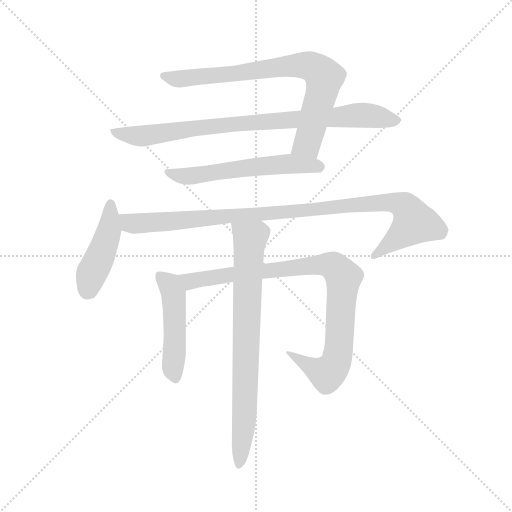
t = 0.00 s
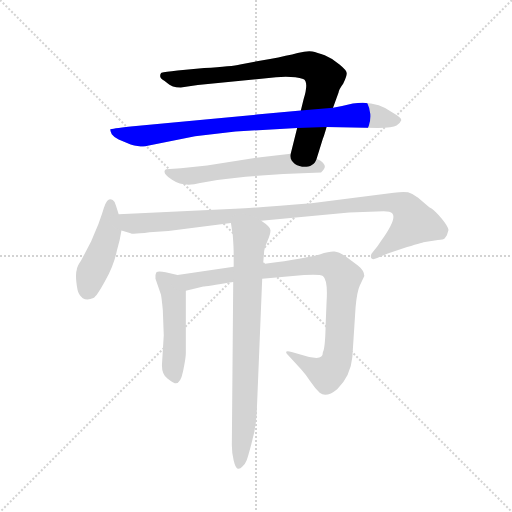
t = 1.41 s
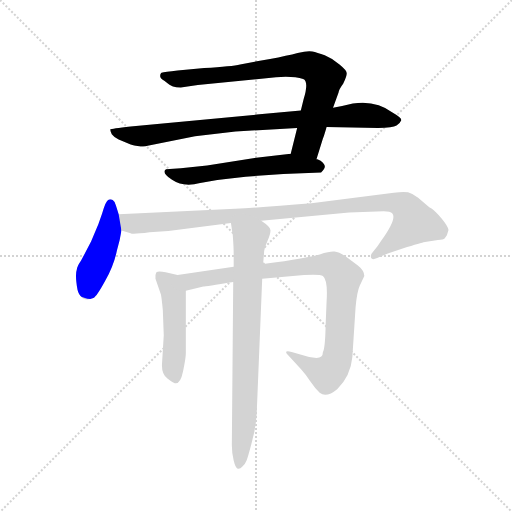
t = 2.82 s
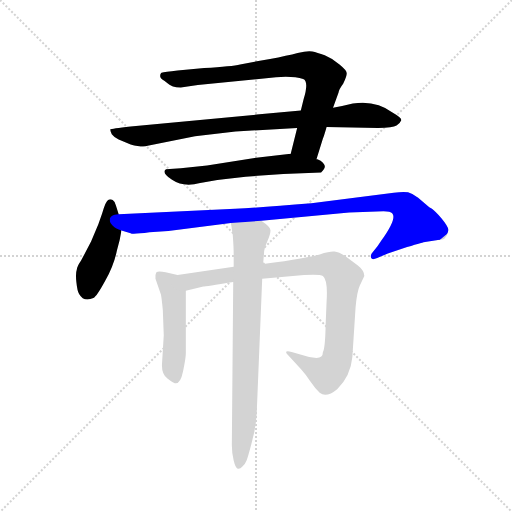
t = 4.23 s
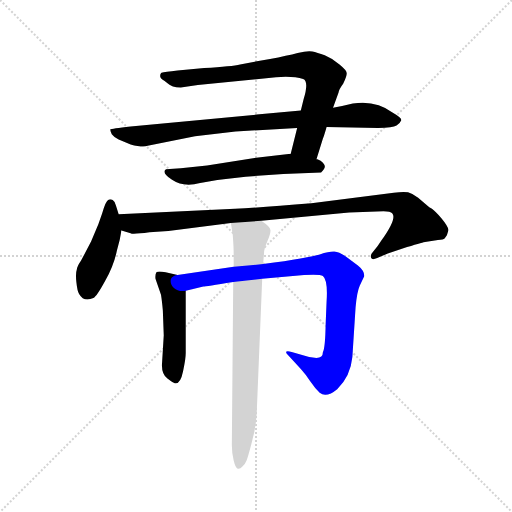
t = 5.64 s
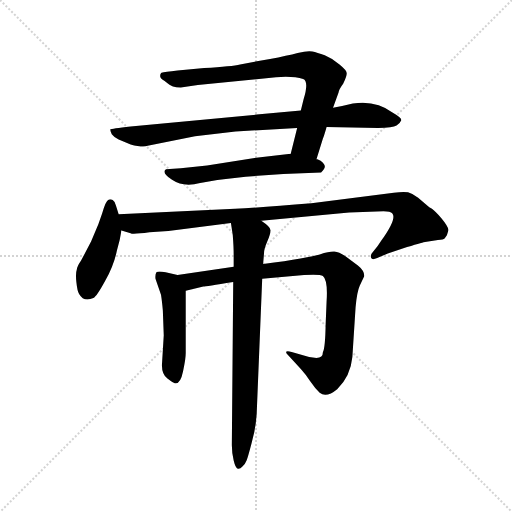
t = 7.05 s

The animated SVG that drew these frames (rendered in a browser with its animation timeline set to each time). Animation: 8 CSS @keyframes rules; one cycle of 7.05 s.

<svg version="1.1" viewBox="0 0 1024 1024" xmlns="http://www.w3.org/2000/svg">
  <g stroke="lightgray" stroke-dasharray="1,1" stroke-width="1" transform="scale(4, 4)">
    <line x1="0" y1="0" x2="256" y2="256"></line>
    <line x1="256" y1="0" x2="0" y2="256"></line>
    <line x1="128" y1="0" x2="128" y2="256"></line>
    <line x1="0" y1="128" x2="256" y2="128"></line>
  </g>
  <g transform="scale(0.92, -0.92) translate(60, -850)">
    <style type="text/css">
      
        @keyframes keyframes0 {
          from {
            stroke: blue;
            stroke-dashoffset: 798;
            stroke-width: 128;
          }
          72% {
            animation-timing-function: step-end;
            stroke: blue;
            stroke-dashoffset: 0;
            stroke-width: 128;
          }
          to {
            stroke: black;
            stroke-width: 1024;
          }
        }
        #make-me-a-hanzi-animation-0 {
          animation: keyframes0 0.8994140625s both;
          animation-delay: 0s;
          animation-timing-function: linear;
        }
      
        @keyframes keyframes1 {
          from {
            stroke: blue;
            stroke-dashoffset: 878;
            stroke-width: 128;
          }
          74% {
            animation-timing-function: step-end;
            stroke: blue;
            stroke-dashoffset: 0;
            stroke-width: 128;
          }
          to {
            stroke: black;
            stroke-width: 1024;
          }
        }
        #make-me-a-hanzi-animation-1 {
          animation: keyframes1 0.9645182291666666s both;
          animation-delay: 0.8994140625s;
          animation-timing-function: linear;
        }
      
        @keyframes keyframes2 {
          from {
            stroke: blue;
            stroke-dashoffset: 585;
            stroke-width: 128;
          }
          66% {
            animation-timing-function: step-end;
            stroke: blue;
            stroke-dashoffset: 0;
            stroke-width: 128;
          }
          to {
            stroke: black;
            stroke-width: 1024;
          }
        }
        #make-me-a-hanzi-animation-2 {
          animation: keyframes2 0.72607421875s both;
          animation-delay: 1.8639322916666665s;
          animation-timing-function: linear;
        }
      
        @keyframes keyframes3 {
          from {
            stroke: blue;
            stroke-dashoffset: 453;
            stroke-width: 128;
          }
          60% {
            animation-timing-function: step-end;
            stroke: blue;
            stroke-dashoffset: 0;
            stroke-width: 128;
          }
          to {
            stroke: black;
            stroke-width: 1024;
          }
        }
        #make-me-a-hanzi-animation-3 {
          animation: keyframes3 0.61865234375s both;
          animation-delay: 2.5900065104166665s;
          animation-timing-function: linear;
        }
      
        @keyframes keyframes4 {
          from {
            stroke: blue;
            stroke-dashoffset: 1032;
            stroke-width: 128;
          }
          77% {
            animation-timing-function: step-end;
            stroke: blue;
            stroke-dashoffset: 0;
            stroke-width: 128;
          }
          to {
            stroke: black;
            stroke-width: 1024;
          }
        }
        #make-me-a-hanzi-animation-4 {
          animation: keyframes4 1.08984375s both;
          animation-delay: 3.2086588541666665s;
          animation-timing-function: linear;
        }
      
        @keyframes keyframes5 {
          from {
            stroke: blue;
            stroke-dashoffset: 492;
            stroke-width: 128;
          }
          62% {
            animation-timing-function: step-end;
            stroke: blue;
            stroke-dashoffset: 0;
            stroke-width: 128;
          }
          to {
            stroke: black;
            stroke-width: 1024;
          }
        }
        #make-me-a-hanzi-animation-5 {
          animation: keyframes5 0.650390625s both;
          animation-delay: 4.298502604166666s;
          animation-timing-function: linear;
        }
      
        @keyframes keyframes6 {
          from {
            stroke: blue;
            stroke-dashoffset: 933;
            stroke-width: 128;
          }
          75% {
            animation-timing-function: step-end;
            stroke: blue;
            stroke-dashoffset: 0;
            stroke-width: 128;
          }
          to {
            stroke: black;
            stroke-width: 1024;
          }
        }
        #make-me-a-hanzi-animation-6 {
          animation: keyframes6 1.00927734375s both;
          animation-delay: 4.948893229166666s;
          animation-timing-function: linear;
        }
      
        @keyframes keyframes7 {
          from {
            stroke: blue;
            stroke-dashoffset: 795;
            stroke-width: 128;
          }
          72% {
            animation-timing-function: step-end;
            stroke: blue;
            stroke-dashoffset: 0;
            stroke-width: 128;
          }
          to {
            stroke: black;
            stroke-width: 1024;
          }
        }
        #make-me-a-hanzi-animation-7 {
          animation: keyframes7 0.89697265625s both;
          animation-delay: 5.958170572916666s;
          animation-timing-function: linear;
        }
      
    </style>
    
      <path d="M 586 572 L 572 516 C 565 487 619 475 628 504 L 642 549 Q 644 553 650 574 L 664 616 L 676 649 Q 677 656 686 668 Q 694 685 694 691 Q 694 697 678 710 Q 663 723 646 730 Q 629 736 619 738 Q 609 740 587 735 Q 565 729 527 722 L 462 710 Q 445 706 384 702 L 326 697 Q 298 694 291 692 Q 288 690 288 685 Q 288 680 298 674 Q 310 664 316 662 Q 322 660 333 660 L 370 665 L 540 682 Q 578 685 599 678 Q 612 673 600 634 L 594 610 L 586 572 Z" fill="lightgray"></path>
    
      <path d="M 261 533 L 364 554 L 452 564 L 586 572 L 650 574 L 762 572 Q 794 572 802 577 Q 810 582 812 588 Q 815 593 794 605 Q 757 633 707 625 Q 688 620 664 616 L 594 610 L 224 575 Q 182 570 180 569 Q 179 567 183 558 Q 187 552 198 547 L 224 536 Q 250 529 261 533 Z" fill="lightgray"></path>
    
      <path d="M 572 516 L 490 506 L 390 490 L 333 484 L 301 482 Q 290 475 314 459 Q 339 442 375 452 Q 391 456 431 461 L 474 466 L 556 472 L 638 475 Q 646 483 646 487 Q 647 490 642 496 Q 638 502 630 504 L 628 504 L 572 516 Z" fill="lightgray"></path>
    
      <path d="M 198 384 L 192 403 Q 191 411 185 415 Q 180 418 176 416 Q 170 414 162 386 L 154 363 L 138 325 L 116 283 Q 108 272 107 264 Q 104 256 106 237 Q 108 217 112 211 Q 122 193 143 202 Q 150 205 169 240 Q 188 274 194 305 Q 201 328 204 349 L 198 384 Z" fill="lightgray"></path>
    
      <path d="M 912 340 L 915 350 Q 914 358 900 375 Q 886 391 879 396 Q 872 400 870 402 L 849 420 Q 838 429 827 432 Q 817 434 796 431 L 617 408 Q 511 399 451 396 L 198 384 C 168 383 175 358 204 349 L 224 343 Q 227 340 265 345 L 306 348 L 442 365 L 508 370 L 699 388 L 759 390 Q 787 393 793 386 Q 803 374 769 327 L 761 315 L 748 299 Q 745 294 747 289 Q 749 284 760 289 L 783 299 L 825 313 Q 862 324 864 324 L 892 328 Q 904 329 907 332 Q 912 339 912 340 Z" fill="lightgray"></path>
    
      <path d="M 326 252 L 300 258 Q 284 262 280 258 Q 277 253 278 244 L 290 209 Q 292 197 294 175 L 296 121 L 292 56 Q 292 36 304 27 Q 317 17 320 17 Q 332 14 338 43 Q 344 72 344 82 L 344 218 C 344 248 344 248 326 252 Z" fill="lightgray"></path>
    
      <path d="M 448 270 L 326 252 C 296 248 315 211 344 218 L 382 227 Q 386 227 447 237 L 510 244 L 601 252 Q 636 254 642 250 Q 653 241 650 195 L 648 147 Q 647 93 642 85 Q 642 72 628 72 L 612 74 L 574 85 Q 566 87 563 86 Q 560 84 566 78 L 594 48 Q 604 37 614 22 Q 625 6 635 -4 Q 650 -15 673 4 Q 702 32 706 74 L 713 182 Q 716 216 722 229 L 732 250 Q 732 262 718 273 L 691 293 Q 677 302 667 303 Q 658 304 635 297 Q 613 290 512 276 L 448 270 Z" fill="lightgray"></path>
    
      <path d="M 442 365 L 446 339 Q 448 313 448 296 L 448 270 L 447 237 L 444 -118 Q 444 -135 448 -151 Q 452 -168 457 -169 Q 462 -170 467 -164 Q 473 -159 476 -151 Q 479 -144 487 -113 Q 496 -82 498 -50 L 510 244 L 512 276 L 514 300 Q 514 309 521 325 Q 528 341 528 349 Q 529 356 508 370 C 484 388 437 395 442 365 Z" fill="lightgray"></path>
    
    
      <clipPath id="make-me-a-hanzi-clip-0">
        <path d="M 586 572 L 572 516 C 565 487 619 475 628 504 L 642 549 Q 644 553 650 574 L 664 616 L 676 649 Q 677 656 686 668 Q 694 685 694 691 Q 694 697 678 710 Q 663 723 646 730 Q 629 736 619 738 Q 609 740 587 735 Q 565 729 527 722 L 462 710 Q 445 706 384 702 L 326 697 Q 298 694 291 692 Q 288 690 288 685 Q 288 680 298 674 Q 310 664 316 662 Q 322 660 333 660 L 370 665 L 540 682 Q 578 685 599 678 Q 612 673 600 634 L 594 610 L 586 572 Z"></path>
      </clipPath>
      <path clip-path="url(#make-me-a-hanzi-clip-0)" d="M 296 686 L 329 678 L 557 706 L 617 705 L 645 682 L 641 656 L 608 538 L 580 521" fill="none" id="make-me-a-hanzi-animation-0" stroke-dasharray="670 1340" stroke-linecap="round"></path>
    
      <clipPath id="make-me-a-hanzi-clip-1">
        <path d="M 261 533 L 364 554 L 452 564 L 586 572 L 650 574 L 762 572 Q 794 572 802 577 Q 810 582 812 588 Q 815 593 794 605 Q 757 633 707 625 Q 688 620 664 616 L 594 610 L 224 575 Q 182 570 180 569 Q 179 567 183 558 Q 187 552 198 547 L 224 536 Q 250 529 261 533 Z"></path>
      </clipPath>
      <path clip-path="url(#make-me-a-hanzi-clip-1)" d="M 184 564 L 253 555 L 418 578 L 718 600 L 802 587" fill="none" id="make-me-a-hanzi-animation-1" stroke-dasharray="750 1500" stroke-linecap="round"></path>
    
      <clipPath id="make-me-a-hanzi-clip-2">
        <path d="M 572 516 L 490 506 L 390 490 L 333 484 L 301 482 Q 290 475 314 459 Q 339 442 375 452 Q 391 456 431 461 L 474 466 L 556 472 L 638 475 Q 646 483 646 487 Q 647 490 642 496 Q 638 502 630 504 L 628 504 L 572 516 Z"></path>
      </clipPath>
      <path clip-path="url(#make-me-a-hanzi-clip-2)" d="M 307 476 L 350 466 L 540 492 L 633 487" fill="none" id="make-me-a-hanzi-animation-2" stroke-dasharray="457 914" stroke-linecap="round"></path>
    
      <clipPath id="make-me-a-hanzi-clip-3">
        <path d="M 198 384 L 192 403 Q 191 411 185 415 Q 180 418 176 416 Q 170 414 162 386 L 154 363 L 138 325 L 116 283 Q 108 272 107 264 Q 104 256 106 237 Q 108 217 112 211 Q 122 193 143 202 Q 150 205 169 240 Q 188 274 194 305 Q 201 328 204 349 L 198 384 Z"></path>
      </clipPath>
      <path clip-path="url(#make-me-a-hanzi-clip-3)" d="M 180 408 L 176 346 L 140 258 L 131 219" fill="none" id="make-me-a-hanzi-animation-3" stroke-dasharray="325 650" stroke-linecap="round"></path>
    
      <clipPath id="make-me-a-hanzi-clip-4">
        <path d="M 912 340 L 915 350 Q 914 358 900 375 Q 886 391 879 396 Q 872 400 870 402 L 849 420 Q 838 429 827 432 Q 817 434 796 431 L 617 408 Q 511 399 451 396 L 198 384 C 168 383 175 358 204 349 L 224 343 Q 227 340 265 345 L 306 348 L 442 365 L 508 370 L 699 388 L 759 390 Q 787 393 793 386 Q 803 374 769 327 L 761 315 L 748 299 Q 745 294 747 289 Q 749 284 760 289 L 783 299 L 825 313 Q 862 324 864 324 L 892 328 Q 904 329 907 332 Q 912 339 912 340 Z"></path>
      </clipPath>
      <path clip-path="url(#make-me-a-hanzi-clip-4)" d="M 206 379 L 231 364 L 776 410 L 807 408 L 821 401 L 840 365 L 754 293" fill="none" id="make-me-a-hanzi-animation-4" stroke-dasharray="904 1808" stroke-linecap="round"></path>
    
      <clipPath id="make-me-a-hanzi-clip-5">
        <path d="M 326 252 L 300 258 Q 284 262 280 258 Q 277 253 278 244 L 290 209 Q 292 197 294 175 L 296 121 L 292 56 Q 292 36 304 27 Q 317 17 320 17 Q 332 14 338 43 Q 344 72 344 82 L 344 218 C 344 248 344 248 326 252 Z"></path>
      </clipPath>
      <path clip-path="url(#make-me-a-hanzi-clip-5)" d="M 286 250 L 309 230 L 317 208 L 321 120 L 315 51 L 321 27" fill="none" id="make-me-a-hanzi-animation-5" stroke-dasharray="364 728" stroke-linecap="round"></path>
    
      <clipPath id="make-me-a-hanzi-clip-6">
        <path d="M 448 270 L 326 252 C 296 248 315 211 344 218 L 382 227 Q 386 227 447 237 L 510 244 L 601 252 Q 636 254 642 250 Q 653 241 650 195 L 648 147 Q 647 93 642 85 Q 642 72 628 72 L 612 74 L 574 85 Q 566 87 563 86 Q 560 84 566 78 L 594 48 Q 604 37 614 22 Q 625 6 635 -4 Q 650 -15 673 4 Q 702 32 706 74 L 713 182 Q 716 216 722 229 L 732 250 Q 732 262 718 273 L 691 293 Q 677 302 667 303 Q 658 304 635 297 Q 613 290 512 276 L 448 270 Z"></path>
      </clipPath>
      <path clip-path="url(#make-me-a-hanzi-clip-6)" d="M 334 249 L 359 239 L 526 264 L 664 272 L 683 253 L 686 235 L 677 99 L 664 50 L 648 39 L 634 43 L 568 83" fill="none" id="make-me-a-hanzi-animation-6" stroke-dasharray="805 1610" stroke-linecap="round"></path>
    
      <clipPath id="make-me-a-hanzi-clip-7">
        <path d="M 442 365 L 446 339 Q 448 313 448 296 L 448 270 L 447 237 L 444 -118 Q 444 -135 448 -151 Q 452 -168 457 -169 Q 462 -170 467 -164 Q 473 -159 476 -151 Q 479 -144 487 -113 Q 496 -82 498 -50 L 510 244 L 512 276 L 514 300 Q 514 309 521 325 Q 528 341 528 349 Q 529 356 508 370 C 484 388 437 395 442 365 Z"></path>
      </clipPath>
      <path clip-path="url(#make-me-a-hanzi-clip-7)" d="M 449 359 L 484 331 L 472 -56 L 460 -162" fill="none" id="make-me-a-hanzi-animation-7" stroke-dasharray="667 1334" stroke-linecap="round"></path>
    
  </g>
</svg>
